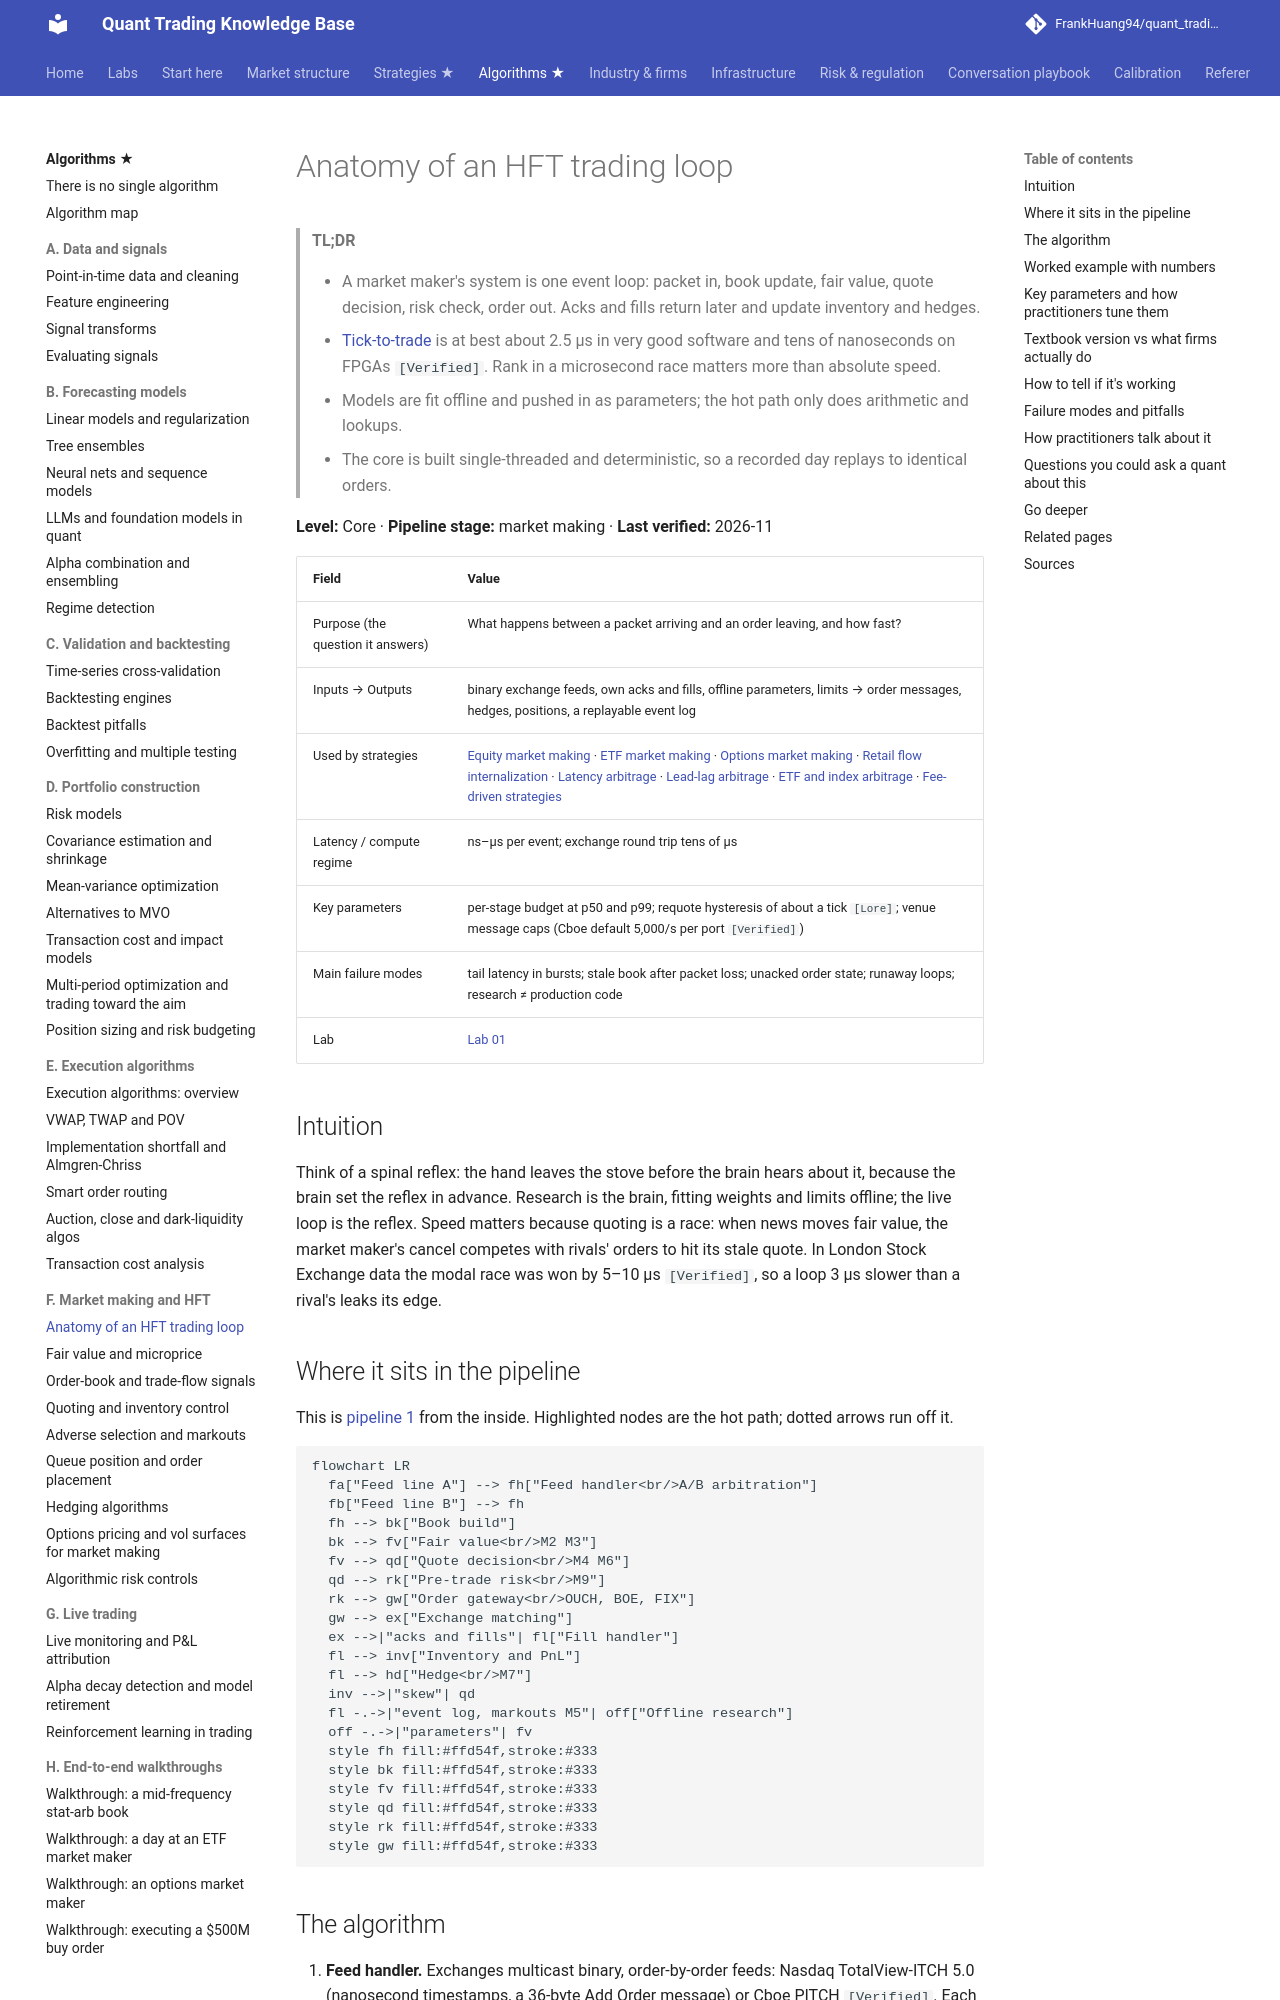

repository: FrankHuang94/quant_trading_claude · page: 03-algorithms/f-market-making-and-hft-algorithms/anatomy-of-an-hft-trading-loop/index.html · generator: mkdocs

# Anatomy of an HFT trading loop

> **TL;DR**
>
> - A market maker's system is one event loop: packet in, book update, fair value, quote decision, risk check, order out. Acks and fills return later and update inventory and hedges.
> - [Tick-to-trade](../../09-reference/glossary.md#tick-to-trade) is at best about 2.5 µs in very good software and tens of nanoseconds on FPGAs `[Verified]`. Rank in a microsecond race matters more than absolute speed.
> - Models are fit offline and pushed in as parameters; the hot path only does arithmetic and lookups.
> - The core is built single-threaded and deterministic, so a recorded day replays to identical orders.

**Level:** Core · **Pipeline stage:** market making · **Last verified:** 2026-11

| Field | Value |
|---|---|
| Purpose (the question it answers) | What happens between a packet arriving and an order leaving, and how fast? |
| Inputs → Outputs | binary exchange feeds, own acks and fills, offline parameters, limits → order messages, hedges, positions, a replayable event log |
| Used by strategies | [Equity market making](../../02-strategies/a-liquidity-provision/equity-market-making.md) · [ETF market making](../../02-strategies/a-liquidity-provision/etf-market-making.md) · [Options market making](../../02-strategies/a-liquidity-provision/options-market-making.md) · [Retail flow internalization](../../02-strategies/a-liquidity-provision/retail-flow-internalization.md) · [Latency arbitrage](../../02-strategies/b-speed-and-structural/latency-arbitrage.md) · [Lead-lag arbitrage](../../02-strategies/b-speed-and-structural/lead-lag-and-cross-asset-arbitrage.md) · [ETF and index arbitrage](../../02-strategies/b-speed-and-structural/etf-and-index-arbitrage.md) · [Fee-driven strategies](../../02-strategies/b-speed-and-structural/fee-and-microstructure-driven-strategies.md) |
| Latency / compute regime | ns–µs per event; exchange round trip tens of µs |
| Key parameters | per-stage budget at p50 and p99; requote hysteresis of about a tick `[Lore]`; venue message caps (Cboe default 5,000/s per port `[Verified]`) |
| Main failure modes | tail latency in bursts; stale book after packet loss; unacked order state; runaway loops; research ≠ production code |
| Lab | [Lab 01](https://github.com/FrankHuang94/quant_trading_claude/tree/main/labs/01-matching-engine-order-book) |

## Intuition

Think of a spinal reflex: the hand leaves the stove before the brain hears about it, because the brain set the reflex in advance. Research is the brain, fitting weights and limits offline; the live loop is the reflex. Speed matters because quoting is a race: when news moves fair value, the market maker's cancel competes with rivals' orders to hit its stale quote. In London Stock Exchange data the modal race was won by 5–10 µs `[Verified]`, so a loop 3 µs slower than a rival's leaks its edge.

## Where it sits in the pipeline

This is [pipeline 1](../there-is-no-single-algorithm.md#1-the-hft-electronic-market-maker-loop) from the inside. Highlighted nodes are the hot path; dotted arrows run off it.

```mermaid
flowchart LR
  fa["Feed line A"] --> fh["Feed handler<br/>A/B arbitration"]
  fb["Feed line B"] --> fh
  fh --> bk["Book build"]
  bk --> fv["Fair value<br/>M2 M3"]
  fv --> qd["Quote decision<br/>M4 M6"]
  qd --> rk["Pre-trade risk<br/>M9"]
  rk --> gw["Order gateway<br/>OUCH, BOE, FIX"]
  gw --> ex["Exchange matching"]
  ex -->|"acks and fills"| fl["Fill handler"]
  fl --> inv["Inventory and PnL"]
  fl --> hd["Hedge<br/>M7"]
  inv -->|"skew"| qd
  fl -.->|"event log, markouts M5"| off["Offline research"]
  off -.->|"parameters"| fv
  style fh fill:#ffd54f,stroke:#333
  style bk fill:#ffd54f,stroke:#333
  style fv fill:#ffd54f,stroke:#333
  style qd fill:#ffd54f,stroke:#333
  style rk fill:#ffd54f,stroke:#333
  style gw fill:#ffd54f,stroke:#333
```
